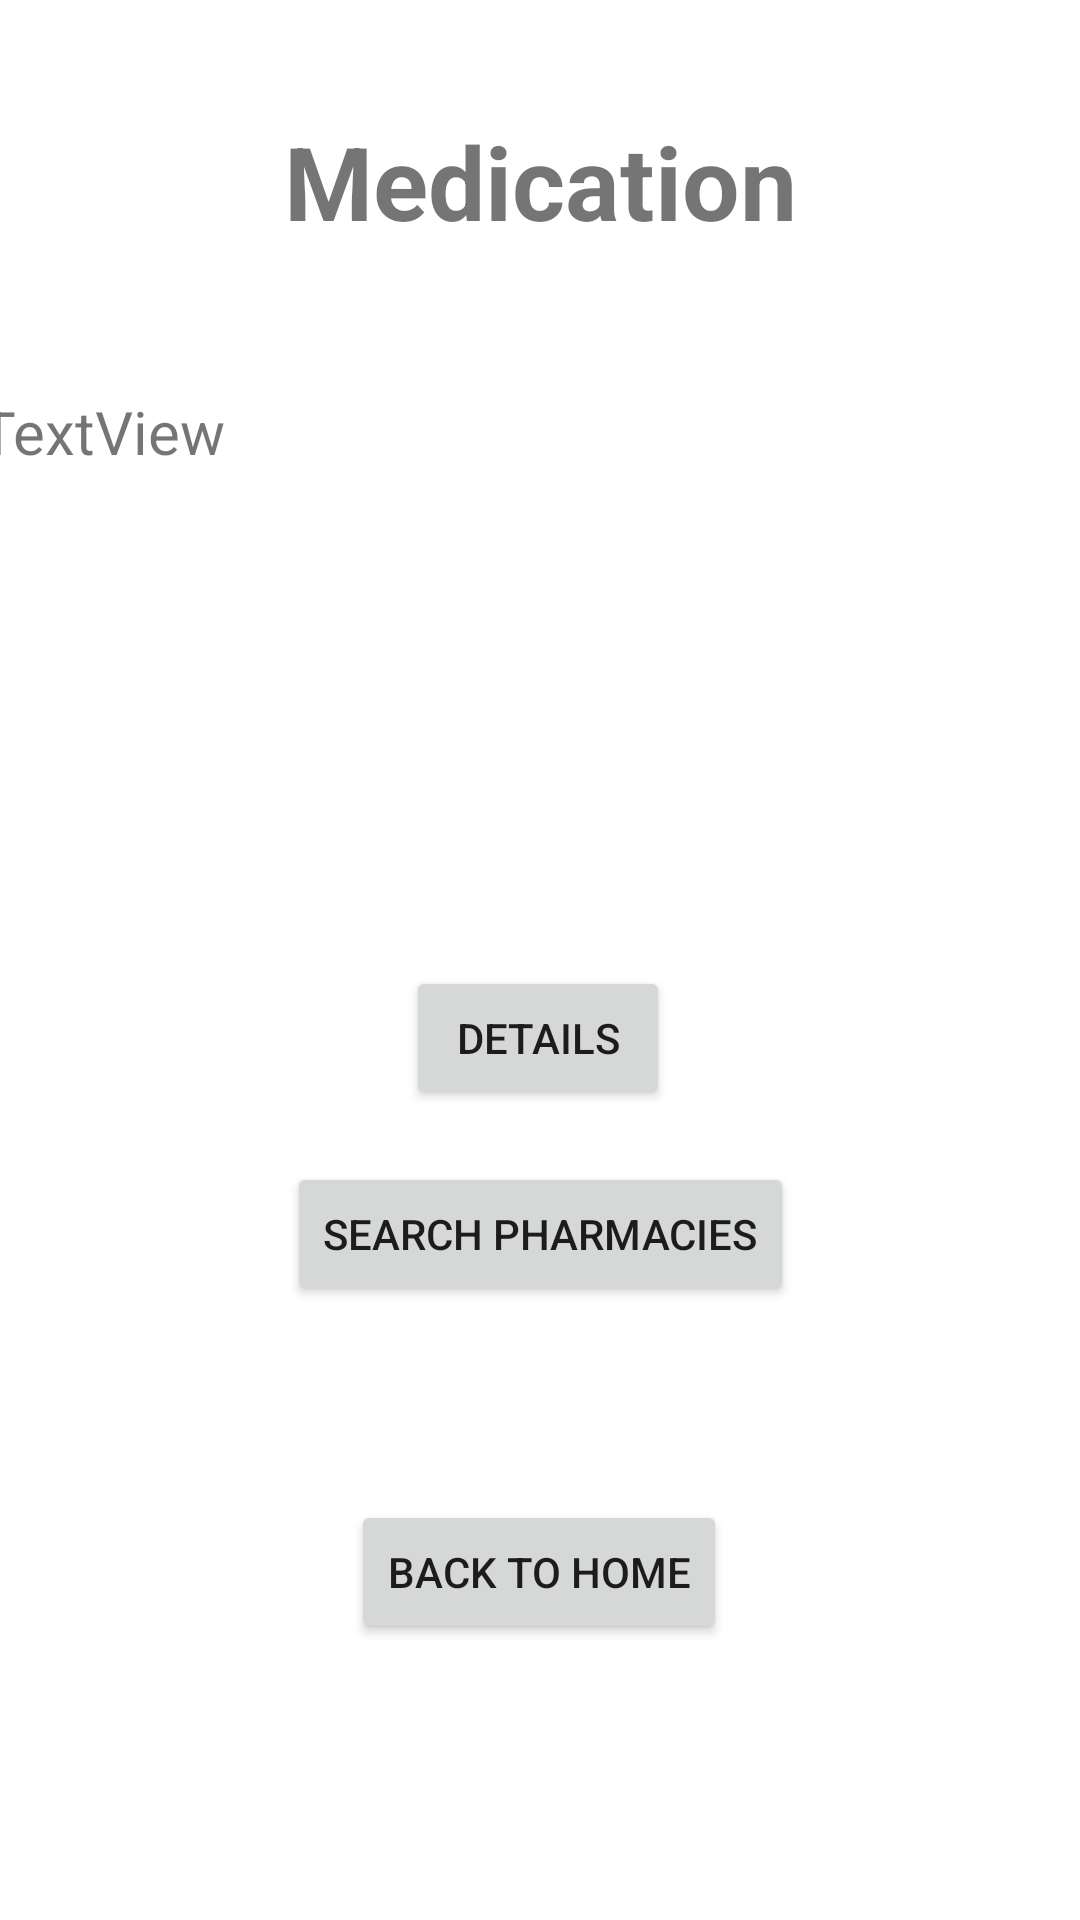

Layout XML and referenced resources for this Android screen:
<!-- AndroidManifest.xml: application theme Theme.SkinDiseasesDetecter -->
<!-- res/layout/activity_medicine.xml -->
<?xml version="1.0" encoding="utf-8"?>
<androidx.constraintlayout.widget.ConstraintLayout xmlns:android="http://schemas.android.com/apk/res/android"
    xmlns:app="http://schemas.android.com/apk/res-auto"
    xmlns:tools="http://schemas.android.com/tools"
    android:layout_width="match_parent"
    android:layout_height="match_parent"
    tools:context=".medicineActivity">

    <TextView
        android:id="@+id/medicationTilte"
        android:layout_width="173dp"
        android:layout_height="57dp"
        android:layout_marginTop="32dp"
        android:gravity="center"
        android:text="Medication"
        android:textSize="34sp"
        android:textStyle="bold"
        app:layout_constraintEnd_toEndOf="parent"
        app:layout_constraintStart_toStartOf="parent"
        app:layout_constraintTop_toTopOf="parent" />

    <TextView
        android:id="@+id/medicationClassName"
        android:layout_width="364dp"
        android:layout_height="40dp"
        android:layout_marginBottom="568dp"
        android:gravity="center"
        android:text="TextView"
        android:textSize="20sp"
        android:textStyle="bold"
        app:layout_constraintBottom_toBottomOf="parent"
        app:layout_constraintEnd_toEndOf="parent"
        app:layout_constraintHorizontal_bias="0.489"
        app:layout_constraintStart_toStartOf="parent"
        app:layout_constraintTop_toBottomOf="@+id/medicationTilte" />

    <ScrollView
        android:id="@+id/scrollView2"
        android:layout_width="372dp"
        android:layout_height="151dp"
        app:layout_constraintBottom_toBottomOf="parent"
        app:layout_constraintEnd_toEndOf="parent"
        app:layout_constraintHorizontal_bias="0.589"
        app:layout_constraintStart_toStartOf="parent"
        app:layout_constraintTop_toBottomOf="@+id/medicationClassName"
        app:layout_constraintVertical_bias="0.163">

        <LinearLayout
            android:layout_width="match_parent"
            android:layout_height="match_parent"
            android:orientation="vertical">

            <TextView
                android:id="@+id/medicationText"
                android:layout_width="match_parent"
                android:layout_height="match_parent"
                android:text="TextView"
                android:textSize="20sp" />
        </LinearLayout>
    </ScrollView>

    <Button
        android:id="@+id/medicationBackButon"
        android:layout_width="wrap_content"
        android:layout_height="wrap_content"
        android:layout_marginBottom="92dp"
        android:text="Back to Home"
        app:layout_constraintBottom_toBottomOf="parent"
        app:layout_constraintEnd_toEndOf="parent"
        app:layout_constraintHorizontal_bias="0.498"
        app:layout_constraintStart_toStartOf="parent" />

    <Button
        android:id="@+id/detailsButton"
        android:layout_width="wrap_content"
        android:layout_height="wrap_content"
        android:text="Details"
        app:layout_constraintBottom_toTopOf="@+id/medicationBackButon"
        app:layout_constraintEnd_toEndOf="parent"
        app:layout_constraintHorizontal_bias="0.498"
        app:layout_constraintStart_toStartOf="parent"
        app:layout_constraintTop_toBottomOf="@+id/scrollView2"
        app:layout_constraintVertical_bias="0.239" />

    <Button
        android:id="@+id/medicinePharmacies"
        android:layout_width="wrap_content"
        android:layout_height="wrap_content"
        android:text="Search Pharmacies"
        app:layout_constraintBottom_toTopOf="@+id/medicationBackButon"
        app:layout_constraintEnd_toEndOf="parent"
        app:layout_constraintHorizontal_bias="0.501"
        app:layout_constraintStart_toStartOf="parent"
        app:layout_constraintTop_toBottomOf="@+id/detailsButton"
        app:layout_constraintVertical_bias="0.212" />

</androidx.constraintlayout.widget.ConstraintLayout>
<!-- resources referenced by this layout -->
<resources>
  <style name="Theme.SkinDiseasesDetecter" parent="Theme.MaterialComponents.DayNight.DarkActionBar">
          
          <item name="colorPrimary">@color/purple_500</item>
          <item name="colorPrimaryVariant">@color/purple_700</item>
          <item name="colorOnPrimary">@color/white</item>
          
          <item name="colorSecondary">@color/teal_200</item>
          <item name="colorSecondaryVariant">@color/teal_700</item>
          <item name="colorOnSecondary">@color/black</item>
          
          <item name="android:statusBarColor" tools:targetApi="l">?attr/colorPrimaryVariant</item>
          
      </style>
  <!-- not gathered from this repository: default colours our renderer supplied (Android Studio template values) -->
  <color name="purple_500">#FF6200EE</color>
  <color name="purple_700">#FF3700B3</color>
  <color name="teal_200">#FF03DAC5</color>
  <color name="teal_700">#FF018786</color>
  <color name="black">#FF000000</color>
  <color name="white">#FFFFFFFF</color>
</resources>
